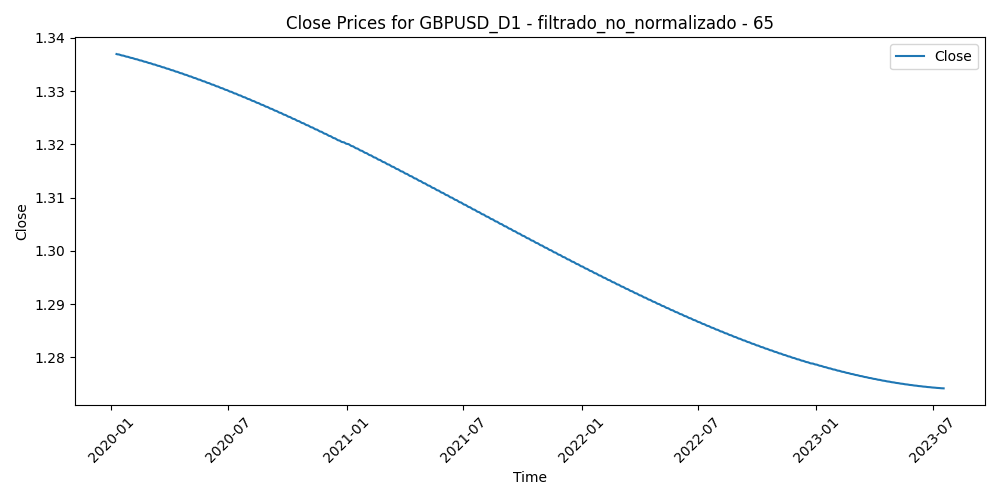

Values plotted in this chart, from the file beside it:
Time, Close, Volume, diferencia_media_65
2020-01-09, 1.337, 73762, -0.01176
2020-01-10, 1.337, 63126, -0.009731
2020-01-13, 1.337, 62682, -0.001639
2020-01-14, 1.337, 83224, -0.004187
2020-01-15, 1.337, 64171, -0.005396
2020-01-16, 1.337, 63876, -0.008865
2020-01-17, 1.337, 63862, -0.00147
2020-01-20, 1.337, 43919, -0.001608
2020-01-21, 1.337, 54981, -0.005286
2020-01-22, 1.337, 66023, -0.0143
2020-01-23, 1.337, 53098, -0.01247
2020-01-24, 1.336, 61035, -0.006781
2020-01-27, 1.336, 52839, -0.005073
2020-01-28, 1.336, 49866, -0.001768
2020-01-29, 1.336, 44095, -0.0006831
2020-01-30, 1.336, 62379, -0.007556
2020-01-31, 1.336, 62730, -0.01848
2020-02-03, 1.336, 59255, 0.002263
2020-02-04, 1.336, 63156, -0.0008535
2020-02-05, 1.336, 59852, 0.002409
2020-02-06, 1.336, 50150, 0.009778
2020-02-07, 1.336, 60397, 0.01402
2020-02-10, 1.336, 55857, 0.01136
2020-02-11, 1.336, 57866, 0.007673
2020-02-12, 1.336, 56536, 0.007513
2020-02-13, 1.336, 69711, -0.0005855
2020-02-14, 1.336, 53109, -0.0008655
2020-02-17, 1.336, 42769, 0.003651
2020-02-18, 1.336, 57870, 0.004436
2020-02-19, 1.336, 60232, 0.01186
2020-02-20, 1.336, 68749, 0.01584
2020-02-21, 1.336, 70993, 0.008382
2020-02-24, 1.335, 73078, 0.01095
2020-02-25, 1.335, 87806, 0.004028
2020-02-26, 1.335, 81693, 0.01481
2020-02-27, 1.335, 98746, 0.01587
2020-02-28, 1.335, 115837, 0.02274
2020-03-02, 1.335, 121543, 0.02866
2020-03-03, 1.335, 121423, 0.02235
2020-03-04, 1.335, 85426, 0.01642
2020-03-05, 1.335, 74855, 0.008422
2020-03-06, 1.335, 121391, -0.001155
2020-03-09, 1.335, 176844, -0.007904
2020-03-10, 1.335, 160793, 0.01178
2020-03-11, 1.335, 120130, 0.02077
2020-03-12, 1.335, 147542, 0.04558
2020-03-13, 1.335, 167825, 0.07301
2020-03-16, 1.335, 176122, 0.0716
2020-03-17, 1.335, 190930, 0.09173
2020-03-18, 1.335, 183234, 0.1315
2020-03-19, 1.335, 189310, 0.1438
2020-03-20, 1.334, 175837, 0.1254
2020-03-23, 1.334, 180202, 0.133
2020-03-24, 1.334, 170965, 0.1098
2020-03-25, 1.334, 168952, 0.09559
2020-03-26, 1.334, 185910, 0.06256
2020-03-27, 1.334, 191272, 0.03602
2020-03-30, 1.334, 135219, 0.03909
2020-03-31, 1.334, 152535, 0.0384
2020-04-01, 1.334, 119832, 0.04177
... 856 more rows
